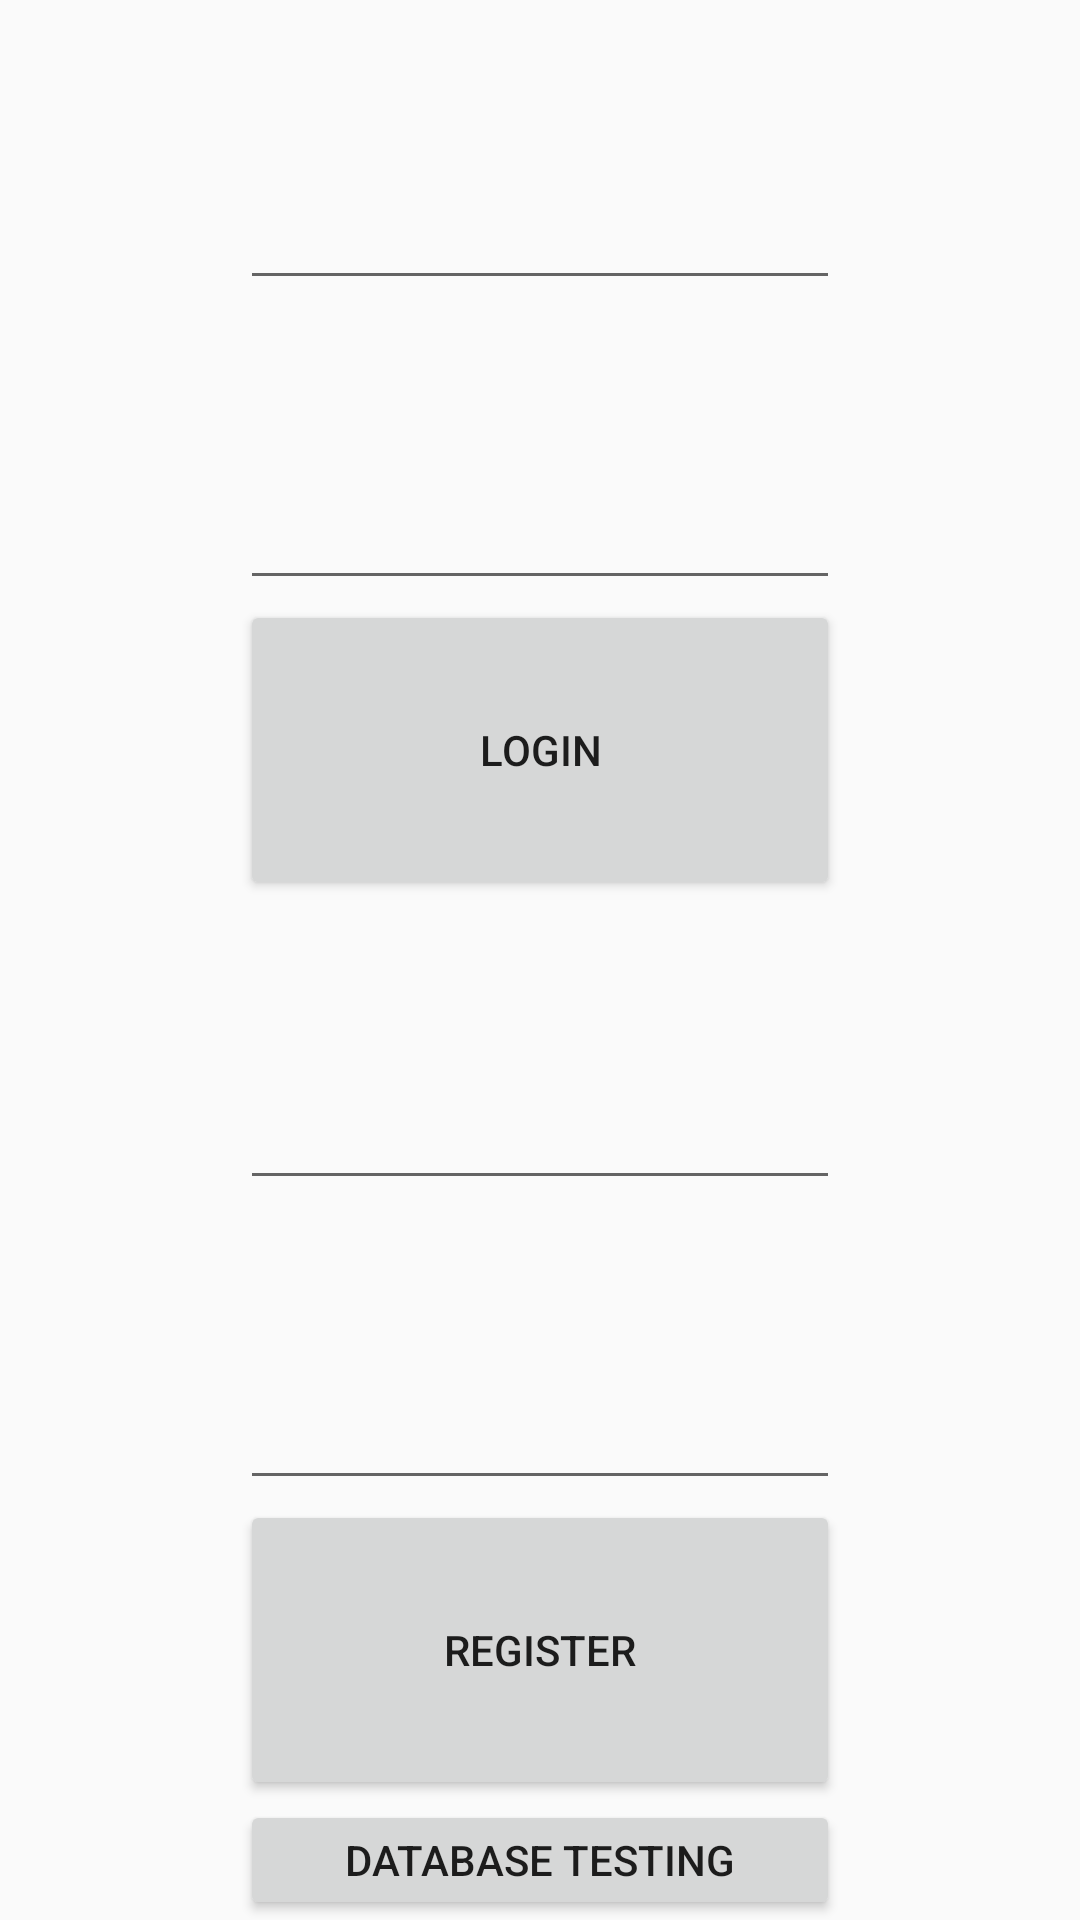

Android layout source for this screen:
<!-- AndroidManifest.xml: activity theme AppTheme.NoActionBar -->
<!-- res/layout/activity_main.xml -->
<?xml version="1.0" encoding="utf-8"?>
<LinearLayout xmlns:android="http://schemas.android.com/apk/res/android"
    xmlns:app="http://schemas.android.com/apk/res-auto"
    xmlns:tools="http://schemas.android.com/tools"
    android:layout_width="match_parent"
    android:layout_height="match_parent"
    tools:context=".MainActivity"
    android:orientation="vertical"
    >



    <LinearLayout
        android:layout_width="match_parent"
        android:layout_height="300dp"

        android:weightSum="3"
        android:orientation="vertical"
        >

    <EditText
        android:layout_width="200dp"
        android:layout_height="25dp"
        android:id="@+id/fieldEmail"
        android:layout_gravity="center"
        android:layout_weight="1">

    </EditText>
    <EditText
        android:layout_width="200dp"
        android:layout_height="25dp"
        android:id="@+id/fieldPassword"
        android:layout_gravity="center"
        android:layout_weight="1">

    </EditText>
    <Button
        android:layout_width="200dp"
        android:layout_height="25dp"
        android:id="@+id/login"
        android:text="LOGIN"
        android:layout_gravity="center"
        android:layout_weight="1">

    </Button>
    </LinearLayout>
    <LinearLayout
        android:layout_width="match_parent"
        android:layout_height="300dp"
        android:weightSum="3"
        android:orientation="vertical"

        >


        <EditText
            android:layout_width="200dp"
            android:layout_height="25dp"
            android:layout_gravity="center"
            android:id="@+id/fieldEmailRegister"
            android:layout_weight="1">

        </EditText>
        <EditText
            android:layout_width="200dp"
            android:layout_height="25dp"
            android:layout_weight="1"
            android:layout_gravity="center"
            android:id="@+id/fieldPasswordRegister">

        </EditText>
        <Button
            android:layout_width="200dp"
            android:layout_height="25dp"
            android:layout_weight="1"
            android:text="REGISTER"
            android:layout_gravity="center"
            android:id="@+id/register">

        </Button>
    </LinearLayout>
    <Button
        android:layout_width="200dp"
        android:layout_height="0dp"
        android:layout_weight="1"
        android:text="Database testing"
        android:layout_gravity="center"
        android:id="@+id/testing"/>
</LinearLayout>
<!-- resources referenced by this layout -->
<resources>
  <style name="AppTheme.NoActionBar">
          <item name="windowActionBar">false</item>
          <item name="windowNoTitle">true</item>
      </style>
</resources>
